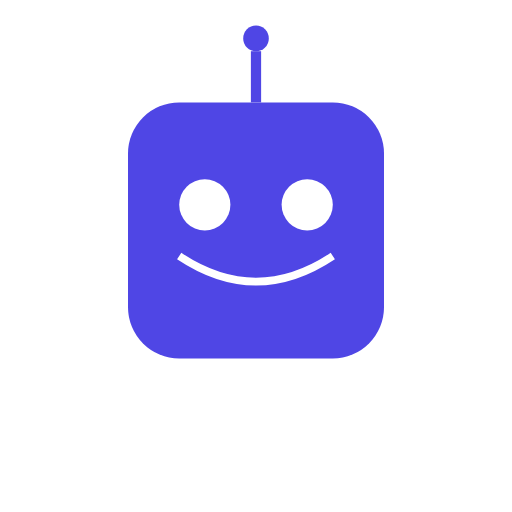
t = 0.00 s
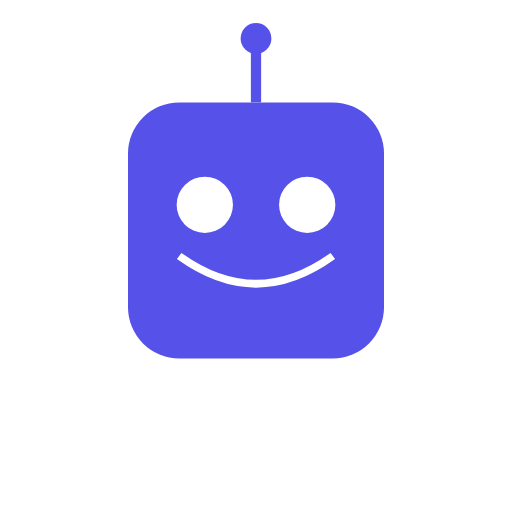
t = 0.50 s
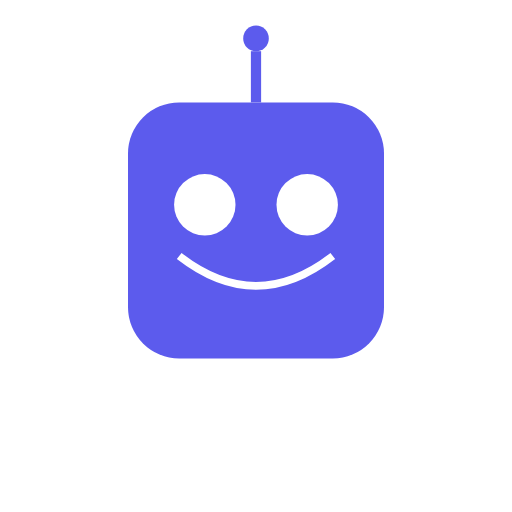
t = 1.00 s
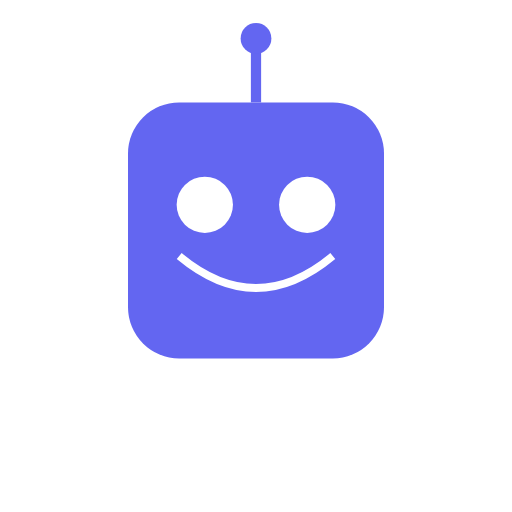
t = 1.50 s
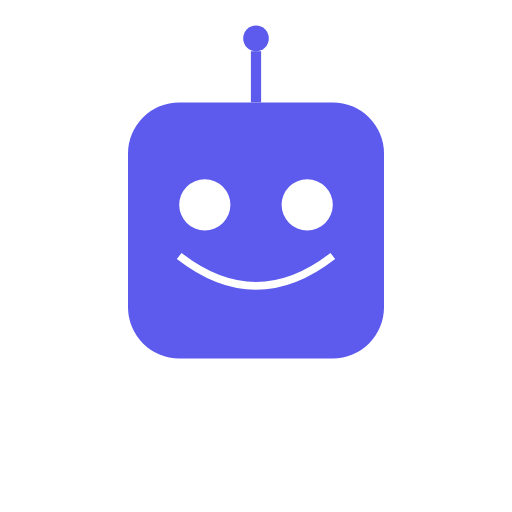
t = 2.00 s
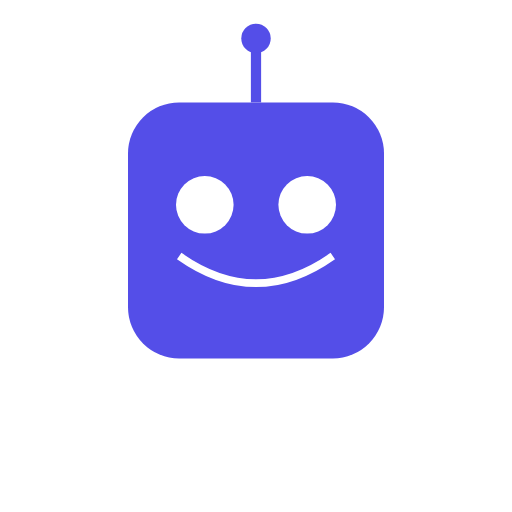
t = 2.63 s

The animated SVG that drew these frames (rendered in a browser with its animation timeline set to each time). Animation: 7 SMIL elements (animate=7); one cycle of 3.00 s, repeats indefinitely.

<?xml version="1.0" encoding="UTF-8"?>
<svg width="200" height="200" viewBox="0 0 200 200" xmlns="http://www.w3.org/2000/svg">
  <!-- Bot head -->
  <rect x="50" y="40" width="100" height="100" rx="20" fill="#4F46E5">
    <animate
      attributeName="fill"
      values="#4F46E5;#6366F1;#4F46E5"
      dur="3s"
      repeatCount="indefinite"
    />
  </rect>
  
  <!-- Bot eyes -->
  <circle cx="80" cy="80" r="10" fill="white">
    <animate
      attributeName="r"
      values="10;12;10"
      dur="2s"
      repeatCount="indefinite"
    />
  </circle>
  <circle cx="120" cy="80" r="10" fill="white">
    <animate
      attributeName="r"
      values="10;12;10"
      dur="2s"
      repeatCount="indefinite"
    />
  </circle>
  
  <!-- Bot antenna -->
  <line x1="100" y1="40" x2="100" y2="20" stroke="#4F46E5" stroke-width="4">
    <animate
      attributeName="stroke"
      values="#4F46E5;#6366F1;#4F46E5"
      dur="3s"
      repeatCount="indefinite"
    />
  </line>
  <circle cx="100" cy="15" r="5" fill="#4F46E5">
    <animate
      attributeName="fill"
      values="#4F46E5;#6366F1;#4F46E5"
      dur="3s"
      repeatCount="indefinite"
    />
    <animate
      attributeName="r"
      values="5;6;5"
      dur="1s"
      repeatCount="indefinite"
    />
  </circle>
  
  <!-- Bot mouth -->
  <path d="M70 100 Q100 120 130 100" stroke="white" stroke-width="3" fill="none">
    <animate
      attributeName="d"
      values="M70 100 Q100 120 130 100;M70 100 Q100 125 130 100;M70 100 Q100 120 130 100"
      dur="3s"
      repeatCount="indefinite"
    />
  </path>
</svg> 